Run: headless pygame with SDL's dummy video driver; simulated clock (each Clock.tick advances the game by its frame time, no real sleeping); random seed 0; keys injected as events and as key.get_pressed() state; no mouse input; restart key R tapped at the start of phases 3 and 4.
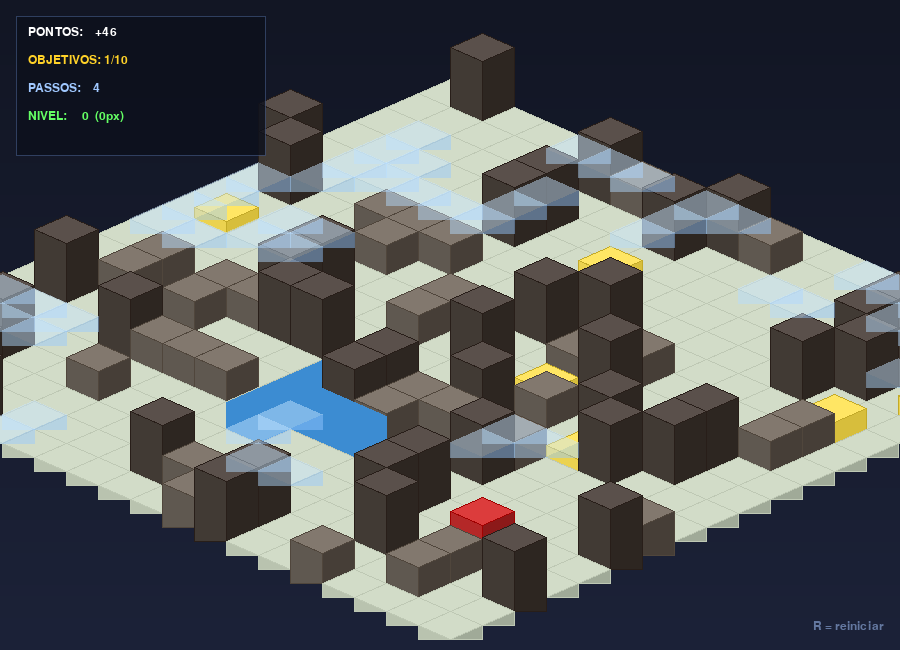
Frame 1 of 4 · flips 1–60 · no input
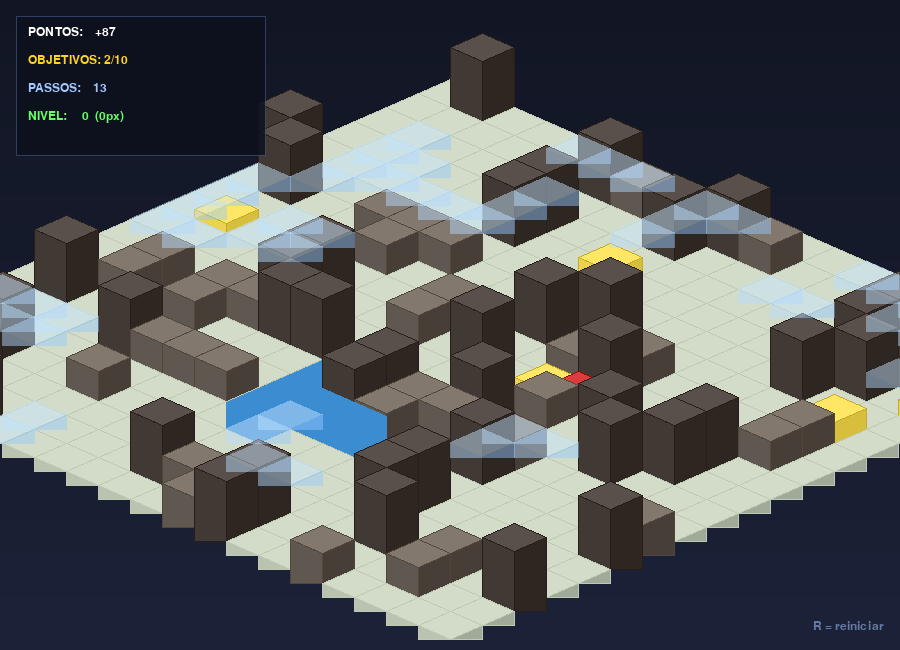
Frame 2 of 4 · flips 61–180 · tapped SPACE, RETURN · held RIGHT (→), D
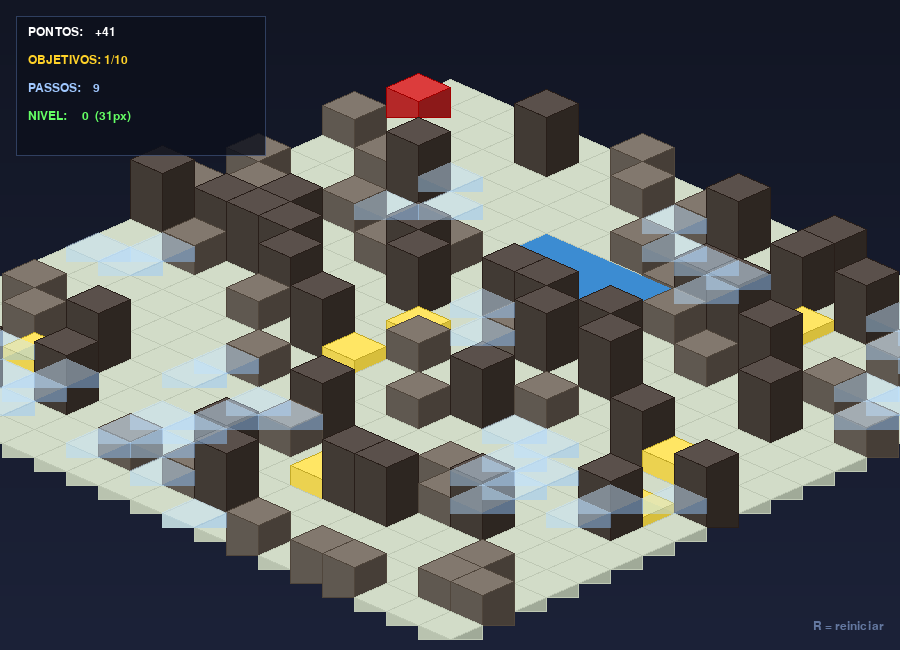
Frame 3 of 4 · flips 181–300 · tapped R · held DOWN (↓), S
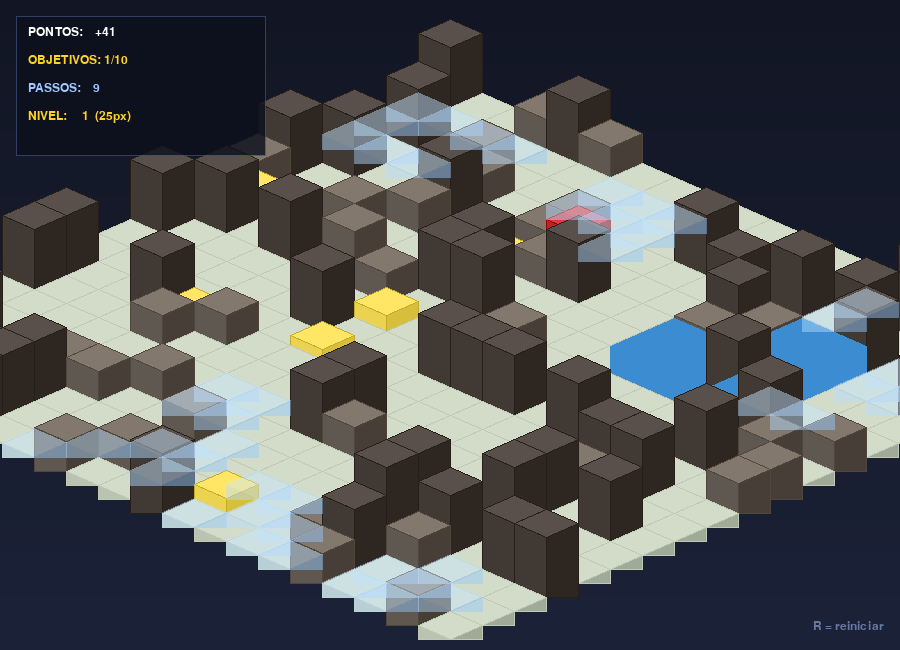
Frame 4 of 4 · flips 301–420 · tapped R · held LEFT (←), A, UP (↑), W

The pygame program that drew these frames:

import pygame
import random
import heapq
import time
import math

pygame.init()

# ---------------------------------------------------------------#
#                    CONFIGURAÇÕES SIMPLES                       #
# ---------------------------------------------------------------#
WIDTH, HEIGHT  = 900, 650
MAZE_SIZE      = 20
TILE_W         = 64
TILE_H         = 28
WALL_H         = 30      
PLAYER_H       = 30     
TREASURE_H     = 24
WATER_DEPTH    = 22
NUM_WIND_GROUPS = 20   
MAX_WIND_TILES  = 10     
WATER_COST      = 3     
WIND_COST       = 3   
NUM_TREASURES  = 10
WIN_TREASURES  = 10

OFFSET_X = WIDTH  // 2
OFFSET_Y = HEIGHT // 10 + MAZE_SIZE * TILE_H // 20

FPS        = 60
MOVE_DELAY = 200   

HEIGHT_PER_LEVEL = {
    0: 0,                          
    1: (TILE_H // 2) + WALL_H,     
    2: (TILE_H // 2) + WALL_H * 2
}

MIN_LEVEL_FOR_WALL = {
    1: 1,  
    2: 2,  
}

ANIM_SPEED_UP   = 0.4
ANIM_SPEED_DOWN = 0.2




# ---------------------------------------------------------------#
#                             PALETA                             #
# ---------------------------------------------------------------#
C_FLOOR_TOP  = (210, 220, 200)
C_FLOOR_R    = (160, 170, 152)
C_FLOOR_L    = (185, 195, 175)
C_WALL_TOP   = (130, 120, 110)
C_WALL_R     = ( 70,  62,  55)
C_WALL_L     = ( 95,  88,  80)
C_WALL2_TOP  = ( 90,  80,  75)   
C_WALL2_R    = ( 45,  38,  33)
C_WALL2_L    = ( 65,  58,  52)
C_WATER_TOP  = ( 60, 140, 210)
C_WATER_R    = ( 30,  90, 160)
C_WATER_L    = ( 45, 115, 185)
C_PLAYER_TOP = (220,  60,  60)
C_PLAYER_R   = (140,  25,  25)
C_PLAYER_L   = (180,  40,  40)
C_TREAS_TOP  = (255, 210,  40)
C_TREAS_R    = (180, 130,  10)
C_TREAS_L    = (220, 170,  20)
C_TREAS_LID  = (255, 230, 100)
C_WHITE      = (255, 255, 255)
C_GOLD       = (255, 210,  40)


# ---------------------------------------------------------------#
#                         COORDENADAS                            #
# ---------------------------------------------------------------#

def to_screen(col, row, height=0):
    sx = OFFSET_X + (col - row) * (TILE_W // 2)
    sy = OFFSET_Y + (col + row) * (TILE_H // 2) - height
    return sx, sy


def darken(color, amount):
    return tuple(max(0, c - amount) for c in color)


# ---------------------------------------------------------------#
#               MAPA DE ALTURAS E MULTIPLICADORES                #
# ---------------------------------------------------------------#

def build_wall_data(walls):
    mult_map   = {}
    height_map = {}

    for (col, row) in walls:
        state = random.getstate()
        random.seed(col * 1000 + row)
        mult = random.randint(1, 2)
        random.setstate(state)

        mult_map[(col, row)]   = mult
        height_map[(col, row)] = (TILE_H // 2) + (WALL_H * mult)

    return mult_map, height_map


# ---------------------------------------------------------------#
#                     PRIMITIVOS DE DESENHO                      #
# ---------------------------------------------------------------#

def draw_iso_box(surface, col, row, box_h, top_col, right_col, left_col, outline=True, outline_alpha=60):
    cx, cy = to_screen(col, row)
    hw = TILE_W // 2
    hh = TILE_H // 2

    top_center = (cx,      cy - box_h)
    top_right  = (cx + hw, cy - box_h + hh)
    top_left   = (cx - hw, cy - box_h + hh)
    top_bottom = (cx,      cy - box_h + hh * 2)
    bot_center = (cx,      cy + hh)
    bot_right  = (cx + hw, cy + hh)
    bot_left   = (cx - hw, cy + hh)

    top_face   = [top_left, top_center, top_right, top_bottom]
    right_face = [top_right, top_bottom, bot_center, bot_right]
    left_face  = [top_left,  top_bottom, bot_center, bot_left]

    pygame.draw.polygon(surface, left_col,  left_face)
    pygame.draw.polygon(surface, right_col, right_face)
    pygame.draw.polygon(surface, top_col,   top_face)

    if outline:
        oc = darken(top_col, outline_alpha)
        pygame.draw.polygon(surface, oc, top_face,   1)
        pygame.draw.polygon(surface, oc, right_face, 1)
        pygame.draw.polygon(surface, oc, left_face,  1)


def draw_iso_box_floating(surface, col, row, base_z, box_h, top_col, right_col, left_col, outline=True, outline_alpha=60):
    cx, cy = to_screen(col, row)   
    hw = TILE_W // 2
    hh = TILE_H // 2

    top_center = (cx,      cy - base_z - box_h)
    top_right  = (cx + hw, cy - base_z - box_h + hh)
    top_left   = (cx - hw, cy - base_z - box_h + hh)
    top_bottom = (cx,      cy - base_z - box_h + hh * 2)

    bot_center = (cx,      cy - base_z + hh)
    bot_right  = (cx + hw, cy - base_z + hh)
    bot_left   = (cx - hw, cy - base_z + hh)

    top_face   = [top_left, top_center, top_right, top_bottom]
    right_face = [top_right, top_bottom, bot_center, bot_right]
    left_face  = [top_left,  top_bottom, bot_center, bot_left]

    pygame.draw.polygon(surface, left_col,  left_face)
    pygame.draw.polygon(surface, right_col, right_face)
    pygame.draw.polygon(surface, top_col,   top_face)

    if outline:
        oc = darken(top_col, outline_alpha)
        pygame.draw.polygon(surface, oc, top_face,   1)
        pygame.draw.polygon(surface, oc, right_face, 1)
        pygame.draw.polygon(surface, oc, left_face,  1)


# ---------------------------------------------------------------#
#                           TILES                                #
# ---------------------------------------------------------------#

def draw_floor(surface, col, row):
    draw_iso_box(surface, col, row, TILE_H // 2, C_FLOOR_TOP, C_FLOOR_R, C_FLOOR_L, outline_alpha=20)


def draw_wall(surface, col, row, mult):
    altura = (TILE_H // 2) + (WALL_H * mult)

    if mult == 1:
        top_col, right_col, left_col = C_WALL_TOP, C_WALL_R, C_WALL_L
    else:
        top_col, right_col, left_col = C_WALL2_TOP, C_WALL2_R, C_WALL2_L

    draw_iso_box(surface, col, row, altura, top_col, right_col, left_col, outline_alpha=50)


def draw_water(surface, col, row):
    cx, cy = to_screen(col, row)
    hw = TILE_W // 2
    hh = TILE_H // 2
    depth = WATER_DEPTH - 20

    top_face   = [(cx-hw, cy+depth), (cx, cy-hh+depth), (cx+hw, cy+depth), (cx, cy+hh+depth)]
    right_face = [(cx+hw, cy+depth), (cx, cy+hh+depth), (cx, cy+hh+depth+8), (cx+hw, cy+depth+8)]
    left_face  = [(cx-hw, cy+depth), (cx, cy+hh+depth), (cx, cy+hh+depth+8), (cx-hw, cy+depth+8)]

    
    pygame.draw.polygon(surface, C_WATER_TOP, top_face,60)

    


def draw_objective(surface, col, row, pulse):
    cx, cy = to_screen(col, row)
    shadow = pygame.Surface((TILE_W, TILE_H), pygame.SRCALPHA)
    pygame.draw.ellipse(shadow, (0, 0, 0, 60),
                        (8, TILE_H//2, TILE_W-16, TILE_H//2))
    surface.blit(shadow, (cx - TILE_W//2, cy - TILE_H//4))

    h = TREASURE_H + int(4 * math.sin(pulse))
    draw_iso_box(surface, col, row, h, C_TREAS_TOP, C_TREAS_R, C_TREAS_L)
    lid_offset = int(6 + 3 * math.sin(pulse))
    draw_iso_box(surface, col, row, h + lid_offset,
                 C_TREAS_LID, darken(C_TREAS_LID, 40), darken(C_TREAS_LID, 20))

def draw_wind(surface, col, row):
    cx, cy = to_screen(col, row)
    hw = TILE_W // 2
    hh = TILE_H // 2
    box_h = WALL_H // 2

    top_face = [
        (cx - hw, cy - box_h + hh),
        (cx,      cy - box_h),
        (cx + hw, cy - box_h + hh),
        (cx,      cy - box_h + hh * 2),
    ]
    right_face = [
        (cx + hw, cy - box_h + hh),
        (cx,      cy - box_h + hh * 2),
        (cx,      cy + hh),
        (cx + hw, cy + hh),
    ]
    left_face = [
        (cx - hw, cy - box_h + hh),
        (cx,      cy - box_h + hh * 2),
        (cx,      cy + hh),
        (cx - hw, cy + hh),
    ]

    wind_surf = pygame.Surface((WIDTH, HEIGHT), pygame.SRCALPHA)
    pygame.draw.polygon(wind_surf, (180, 220, 255, 120), left_face)
    pygame.draw.polygon(wind_surf, (150, 200, 255, 120), right_face)
    pygame.draw.polygon(wind_surf, (200, 230, 255, 120), top_face)
    surface.blit(wind_surf, (0, 0))

# ---------------------------------------------------------------#
#                       DRONE — DESENHO                          #
# ---------------------------------------------------------------#




def draw_drone(surface, col, row, drone_z_px):
    sx, sy = to_screen(col, row)

    shadow_alpha = max(15, 110 - int(drone_z_px * 0.8))
    shadow = pygame.Surface((TILE_W, TILE_H), pygame.SRCALPHA)
    pygame.draw.ellipse(shadow, (0, 0, 0, shadow_alpha), (8, TILE_H//2, TILE_W-16, TILE_H//2))
    surface.blit(shadow, (sx - TILE_W//2, sy - TILE_H//4))

    draw_iso_box_floating(surface, col, row, base_z  = drone_z_px, box_h   = PLAYER_H, top_col = C_PLAYER_TOP, right_col = C_PLAYER_R, left_col  = C_PLAYER_L)


# ---------------------------------------------------------------#
#                               HUD                              #
# ---------------------------------------------------------------#

def draw_hud(surface, score, t_coll, total, steps, level, drone_z_px, small_font):
    pad = 16
    panel_w, panel_h = 250, 140
    hud = pygame.Surface((panel_w, panel_h), pygame.SRCALPHA)
    hud.fill((12, 16, 28, 210))
    pygame.draw.rect(hud, (60, 80, 120, 180), (0, 0, panel_w, panel_h), 1)
    surface.blit(hud, (pad, pad))

    cor_level = [(100, 255, 100), (255, 210, 40), (255, 80, 80)][level]

    lines = [
        (f"PONTOS:    {score:+d}",          C_WHITE,    0),
        (f"OBJETIVOS: {t_coll}/{total}",    C_GOLD,    28),
        (f"PASSOS:    {steps}",             (160,200,255), 56),
        (f"NIVEL:     {level}  ({int(drone_z_px)}px)", cor_level, 84),
    ]
    for text, color, dy in lines:
        surf = small_font.render(text, True, color)
        surface.blit(surf, (pad + 12, pad + 10 + dy))


def draw_message(surface, text, font, w, h):
    overlay = pygame.Surface((w, h), pygame.SRCALPHA)
    overlay.fill((0, 0, 0, 160))
    surface.blit(overlay, (0, 0))
    msg = font.render(text, True, C_GOLD)
    surface.blit(msg, (w//2 - msg.get_width()//2, h//2 - msg.get_height()//2))

def a_star_3d(start_pos, start_level, goals, mult_map, water, wind, maze_size):

    def min_level_for_cell(pos):
        mult = mult_map.get(pos, 0)   
        return MIN_LEVEL_FOR_WALL.get(mult, 0)

    def is_valid_pos(col, row):
        return 0 <= col < maze_size and 0 <= row < maze_size

    def heuristic(pos, level):
        dist_min = min(abs(pos[0]-t[0]) + abs(pos[1]-t[1]) for t in goals)
        descent_cost = level   
        return dist_min + descent_cost

    directions = [(-1, 0), (1, 0), (0, -1), (0, 1)]

    start = (start_pos[0], start_pos[1], start_level)

    open_list = []
    heapq.heappush(open_list, (0, start, []))

    g = {start: 0}
    visited = set()

    while open_list:
        _, cur, actions = heapq.heappop(open_list)
        col, row, level = cur

        if (col, row) in goals and level == 0:
            return actions

        if cur in visited:
            continue
        visited.add(cur)

        for d in directions:
            nc, nr = col + d[0], row + d[1]
            if not is_valid_pos(nc, nr):
                continue

            dest = (nc, nr)
            required_level = min_level_for_cell(dest)

            if level < required_level:
                continue

            water_cost    = 3 if dest in water else 0
            wind_levels   = wind.get(dest, frozenset())
            wind_cost_val = WIND_COST if level in wind_levels else 0
            cost          = 1 + water_cost + wind_cost_val

            next_state = (nc, nr, level)
            new_g = g[cur] + cost

            if next_state not in g or new_g < g[next_state]:
                g[next_state] = new_g
                pri = new_g + heuristic(dest, level)
                new_action = {'type': 'move', 'direction': d}
                heapq.heappush(open_list, (pri, next_state, actions + [new_action]))

        if level < 2:
            new_level = level + 1
            cost      = 1
            next_state = (col, row, new_level)
            new_g = g[cur] + cost

            if next_state not in g or new_g < g[next_state]:
                g[next_state] = new_g
                pri = new_g + heuristic((col, row), new_level)
                new_action = {'type': 'rise', 'levels': 1}
                heapq.heappush(open_list, (pri, next_state, actions + [new_action]))

        if level > 0:
            new_level = level - 1
            required_level  = min_level_for_cell((col, row))

            if new_level >= required_level:
                cost      = 1
                next_state = (col, row, new_level)
                new_g = g[cur] + cost

                if next_state not in g or new_g < g[next_state]:
                    g[next_state] = new_g
                    pri = new_g + heuristic((col, row), new_level)
                    new_action = {'type': 'descend', 'levels': 1}
                    heapq.heappush(open_list, (pri, next_state, actions + [new_action]))

    return None   


# ---------------------------------------------------------------#
#                       GERAÇÃO DO MAPA                          #
# ---------------------------------------------------------------#

def generate_map(maze_size, num_treasures):
    used = set()

    drone_pos = (random.randint(1, maze_size - 2),
                 random.randint(1, maze_size - 2))
    used.add(drone_pos)

    treasures = set()
    while len(treasures) < num_treasures:
        p = (random.randint(0, maze_size - 1),
             random.randint(0, maze_size - 1))
        if p not in used:
            treasures.add(p)
            used.add(p)

    walls = set()
    for i in range(maze_size):
        for j in range(maze_size):
            p = (i, j)
            if p not in used and random.random() < 0.22:
                walls.add(p)

    water = set()
    wx = random.randint(0, maze_size - 4)
    wy = random.randint(0, maze_size - 4)
    for i in range(wx, wx + random.randint(2, 4)):
        for j in range(wy, wy + random.randint(2, 4)):
            p = (i % maze_size, j % maze_size)
            if p not in used and p not in walls:
                water.add(p)

    mult_map, height_map = build_wall_data(walls)

    wind = {}
    for _ in range(NUM_WIND_GROUPS):
        
        group_levels = frozenset(random.sample([0, 1, 2], k=random.randint(1, 3)))

        col = random.randint(0, maze_size - 1)
        row = random.randint(0, maze_size - 1)

        for _ in range(random.randint(1, MAX_WIND_TILES)):
            p = (col, row)
            if p not in used and p not in walls:
                
                wind[p] = wind[p] | group_levels if p in wind else group_levels

           
            d = random.choice([(0, 1), (0, -1), (1, 0), (-1, 0)])
            col = max(0, min(maze_size - 1, col + d[0]))
            row = max(0, min(maze_size - 1, row + d[1]))

    return drone_pos, treasures, walls, water, mult_map, height_map, wind


# ---------------------------------------------------------------#
#                      ORDEM DE RENDERIZAÇÃO                     #
# ---------------------------------------------------------------#

def render_order(maze_size):
    cells = []
    for s in range(2 * maze_size - 1):
        for col in range(s + 1):
            row = s - col
            if 0 <= col < maze_size and 0 <= row < maze_size:
                cells.append((col, row))
    return cells


# ---------------------------------------------------------------#
#                        LOOP PRINCIPAL                          #
# ---------------------------------------------------------------#

def run_game():
    screen = pygame.display.set_mode((WIDTH, HEIGHT))
    pygame.display.set_caption("Drone Maze 3D")
    clock = pygame.time.Clock()

    try:
        font       = pygame.font.SysFont("consolas", 32, bold=True)
        small_font = pygame.font.SysFont("consolas", 18)
    except:
        font       = pygame.font.SysFont(None, 36)
        small_font = pygame.font.SysFont(None, 22)

    drone_pos, treasures, walls, water, mult_map, height_map, wind = generate_map(MAZE_SIZE, NUM_TREASURES)
    order = render_order(MAZE_SIZE)

    drone_level = 0         
    drone_z_px  = 0.0        
    drone_col, drone_row = drone_pos

    score  = 0
    steps  = 0
    t_coll = 0
    pulse  = 0.0

    
    action_queue = []
    action_timer = 0

    running   = True
    game_over = False
    win_msg   = ""
    start_time = time.perf_counter()

    bg = pygame.Surface((WIDTH, HEIGHT))
    for y in range(HEIGHT):
        r = int(18 + (y / HEIGHT) * 10)
        g = int(22 + (y / HEIGHT) * 12)
        b = int(36 + (y / HEIGHT) * 20)
        pygame.draw.line(bg, (r, g, b), (0, y), (WIDTH, y))

    while running:
        dt = clock.tick(FPS)
        pulse += dt * 0.003

        for event in pygame.event.get():
            if event.type == pygame.QUIT:
                running = False
            if event.type == pygame.KEYDOWN and event.key == pygame.K_r:
                return run_game()

        if not game_over and not action_queue:
            result = a_star_3d((drone_col, drone_row), drone_level,treasures, mult_map, water, wind, MAZE_SIZE)
            if result:
                action_queue = result
            else:
                game_over = True
                win_msg   = "SEM CAMINHO!"

        if not game_over and action_queue:
            action_timer += dt
            if action_timer >= MOVE_DELAY:
                action_timer = 0
                action = action_queue.pop(0)

                if action['type'] == 'move':
                    dx, dy = action['direction']
                    nx, ny = drone_col + dx, drone_row + dy
                    drone_col, drone_row = nx, ny
                    drone_pos = (drone_col, drone_row)
                    score -= 1
                    steps += 1
                    wind_levels = wind.get(drone_pos, frozenset())

                    if drone_level in wind_levels:
                        score -= WIND_COST
                    if drone_pos in water:
                        score -= WATER_COST

                    if drone_pos in treasures and drone_level == 0:
                        treasures.discard(drone_pos)
                        t_coll += 1
                        score  += 50
                        action_queue.clear()   

                    if t_coll >= WIN_TREASURES:
                        game_over = True
                        elapsed   = time.perf_counter() - start_time
                        win_msg   = (f"VITÓRIA! {t_coll} obj | " f"{score:+d} pts | {elapsed:.1f}s")

                elif action['type'] == 'rise':
                    drone_level += 1
                    score -= 1
                    steps += 1

                elif action['type'] == 'descend':
                    drone_level -= 1
                    score -= 1
                    steps += 1

                    if drone_pos in treasures and drone_level == 0:
                        treasures.discard(drone_pos)
                        t_coll += 1
                        score  += 50
                        action_queue.clear()

                        if t_coll >= WIN_TREASURES:
                            game_over = True
                            elapsed   = time.perf_counter() - start_time
                            win_msg   = (f"VITÓRIA! {t_coll} obj | " f"{score:+d} pts | {elapsed:.1f}s")

        target_px = float(HEIGHT_PER_LEVEL[drone_level])

        if drone_z_px < target_px:
            drone_z_px = min(target_px, drone_z_px + ANIM_SPEED_UP * dt)
        else:
            drone_z_px = max(target_px, drone_z_px - ANIM_SPEED_DOWN * dt)

        screen.blit(bg, (0, 0))

        for (col, row) in order:
            pos = (col, row)

            if pos in walls:
                draw_wall(screen, col, row, mult_map.get(pos, 1))
            elif pos in water:
                draw_water(screen, col, row)
            else:
                draw_floor(screen, col, row)

            if pos in treasures:
                draw_objective(screen, col, row, pulse + col + row)

            if pos == (drone_col, drone_row):
                draw_drone(screen, col, row, drone_z_px)

        for (col, row) in order:
            if (col, row) in wind:
                draw_wind(screen, col, row)

        draw_hud(screen, score, t_coll, WIN_TREASURES, steps, drone_level, drone_z_px, small_font)

        hint = small_font.render("R = reiniciar", True, (100, 120, 160))
        screen.blit(hint, (WIDTH - hint.get_width() - 16, HEIGHT - 30))

        if game_over:
            draw_message(screen, win_msg, font, WIDTH, HEIGHT)

        pygame.display.flip()

    pygame.quit()
    return score, t_coll, steps


if __name__ == "__main__":
    run_game()
